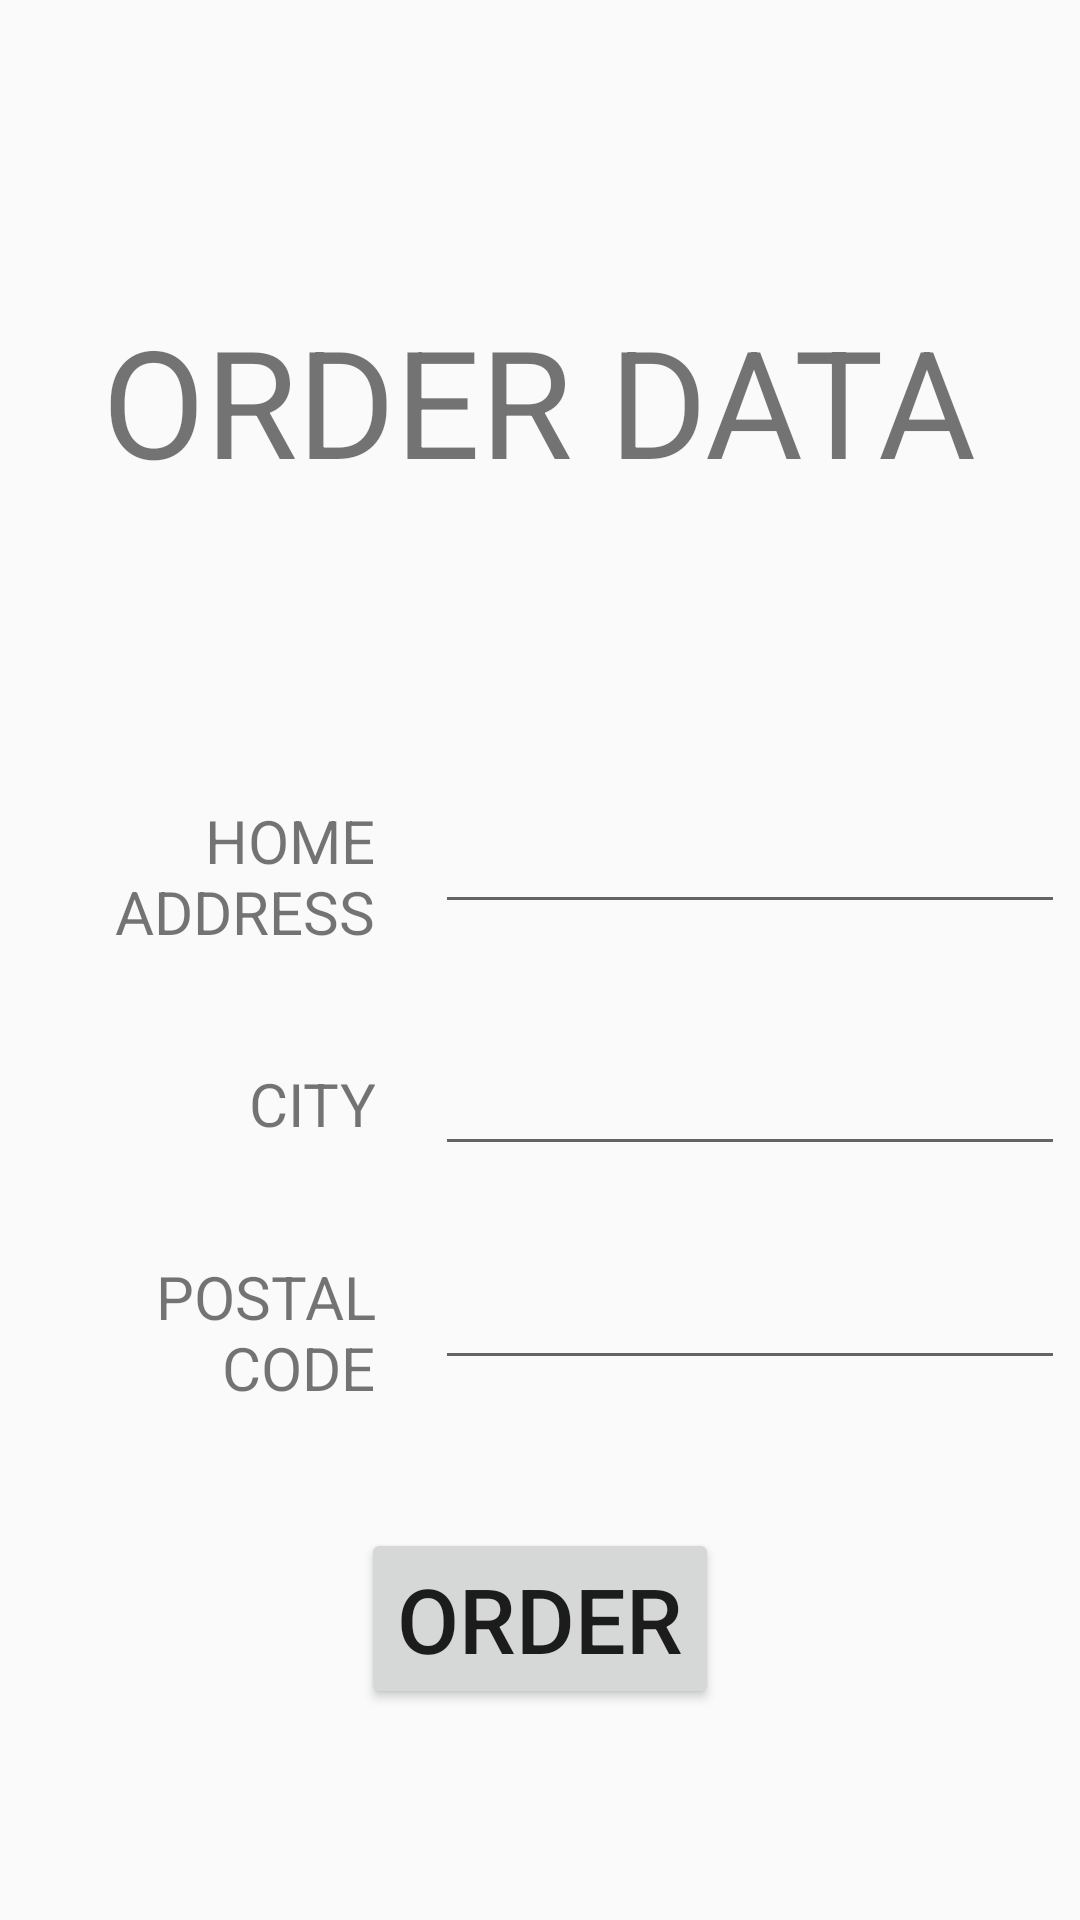

This screen was rendered from an Android layout file. Write that file and the resources it references.
<!-- AndroidManifest.xml: application theme Theme.Shopneo -->
<!-- res/layout/fragment_order.xml -->
<?xml version="1.0" encoding="utf-8"?>
<FrameLayout xmlns:android="http://schemas.android.com/apk/res/android"
    xmlns:tools="http://schemas.android.com/tools"
    android:layout_width="match_parent"
    android:layout_height="match_parent"
    tools:context=".main.fragment.OrderFragment">

    <ScrollView
        android:layout_width="match_parent"
        android:layout_height="match_parent">

        <LinearLayout
            android:layout_width="match_parent"
            android:layout_height="match_parent"
            tools:context=".login.LoginActivity"
            android:orientation="vertical">

            <TextView
                android:layout_width="wrap_content"
                android:layout_height="wrap_content"
                android:layout_gravity="center"
                android:layout_marginTop="100dp"
                android:text="@string/orderData"
                android:textSize="50sp"
                android:textAllCaps="true"/>

            <LinearLayout
                android:layout_height="wrap_content"
                android:layout_width="350dp"
                android:layout_gravity="center"
                android:layout_marginTop="100dp"
                android:orientation="horizontal">

                <TextView
                    android:layout_width="120dp"
                    android:layout_height="wrap_content"
                    android:layout_gravity="center"
                    android:gravity="end"
                    android:text="@string/orderHomeAddress"
                    android:textSize="20sp"
                    android:textAllCaps="true"/>

                <EditText
                    android:id="@+id/orderHomeAddress"
                    android:layout_width="match_parent"
                    android:layout_height="wrap_content"
                    android:layout_gravity="end"
                    android:layout_marginStart="20dp"
                    android:ems="10"
                    android:inputType="textPostalAddress"
                    />

            </LinearLayout>

            <LinearLayout
                android:layout_height="wrap_content"
                android:layout_width="350dp"
                android:layout_gravity="center"
                android:layout_marginTop="30dp"
                android:orientation="horizontal">

                <TextView
                    android:layout_width="120dp"
                    android:layout_height="wrap_content"
                    android:layout_gravity="center"
                    android:gravity="end"
                    android:text="@string/orderCity"
                    android:textSize="20sp"
                    android:textAllCaps="true"/>

                <EditText
                    android:id="@+id/orderCity"
                    android:layout_width="match_parent"
                    android:layout_height="wrap_content"
                    android:layout_gravity="end"
                    android:layout_marginStart="20dp"
                    android:ems="10"
                    android:inputType="textPostalAddress"/>

            </LinearLayout>

            <LinearLayout
                android:layout_height="wrap_content"
                android:layout_width="350dp"
                android:layout_gravity="center"
                android:layout_marginTop="30dp"
                android:orientation="horizontal">

                <TextView
                    android:layout_width="120dp"
                    android:layout_height="wrap_content"
                    android:layout_gravity="center"
                    android:gravity="end"
                    android:text="@string/orderPostalCode"
                    android:textSize="20sp"
                    android:textAllCaps="true"/>

                <EditText
                    android:id="@+id/orderPostalCode"
                    android:layout_width="match_parent"
                    android:layout_height="wrap_content"
                    android:layout_gravity="end"
                    android:layout_marginStart="20dp"
                    android:ems="10"
                    android:inputType="textPostalAddress"/>

            </LinearLayout>

            <Button
                android:id="@+id/orderButton"
                android:layout_width="wrap_content"
                android:layout_height="wrap_content"
                android:layout_gravity="center"
                android:layout_marginTop="40dp"
                android:text="@string/orderButton"
                android:textSize="30sp" />

        </LinearLayout>

    </ScrollView>

</FrameLayout>
<!-- resources referenced by this layout -->
<resources>
  <string name="orderButton">Order</string>
  <string name="orderCity">City</string>
  <string name="orderData">Order Data</string>
  <string name="orderHomeAddress">Home Address</string>
  <string name="orderPostalCode">Postal Code</string>
  <style name="Theme.Shopneo" parent="Theme.MaterialComponents.DayNight.Bridge">
          
          <item name="colorPrimary">@color/purple_500</item>
          <item name="colorPrimaryVariant">@color/purple_700</item>
          <item name="colorOnPrimary">@color/white</item>
          
          <item name="colorSecondary">@color/teal_200</item>
          <item name="colorSecondaryVariant">@color/teal_700</item>
          <item name="colorOnSecondary">@color/black</item>
          
          <item name="android:statusBarColor">?attr/colorPrimaryVariant</item>
          
      </style>
  <color name="purple_500">#FF6200EE</color>
  <color name="purple_700">#FF3700B3</color>
  <color name="white">#FFFFFFFF</color>
  <color name="teal_200">#FF03DAC5</color>
  <color name="teal_700">#FF018786</color>
  <color name="black">#FF000000</color>
</resources>
